Run: headless pygame with SDL's dummy video driver; simulated clock (each Clock.tick advances the game by its frame time, no real sleeping); random seed 0; keys injected as events and as key.get_pressed() state; no mouse input.
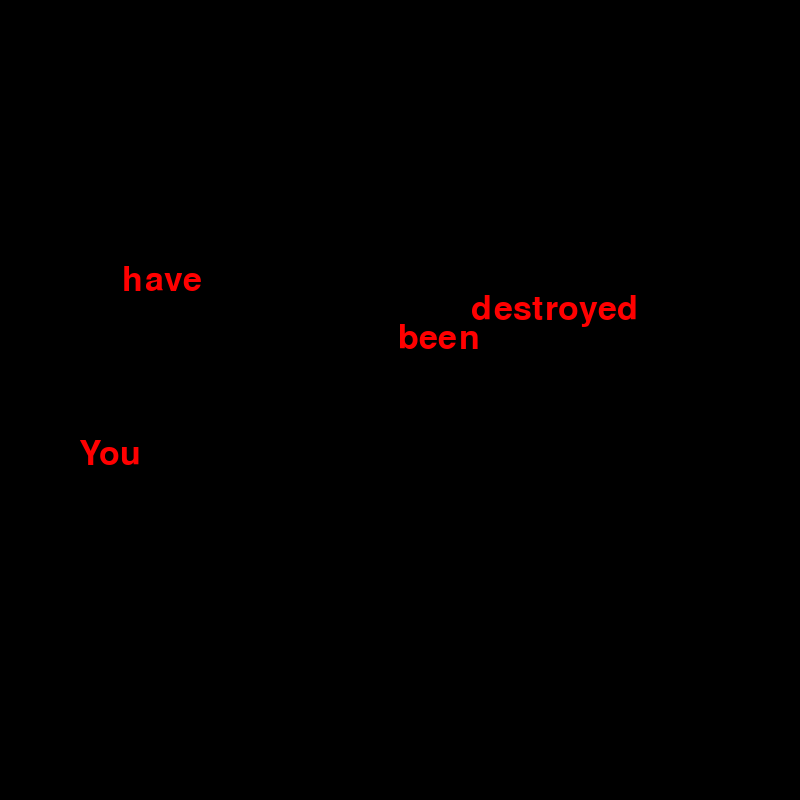
Frame 1 of 4 · flips 1–60 · no input
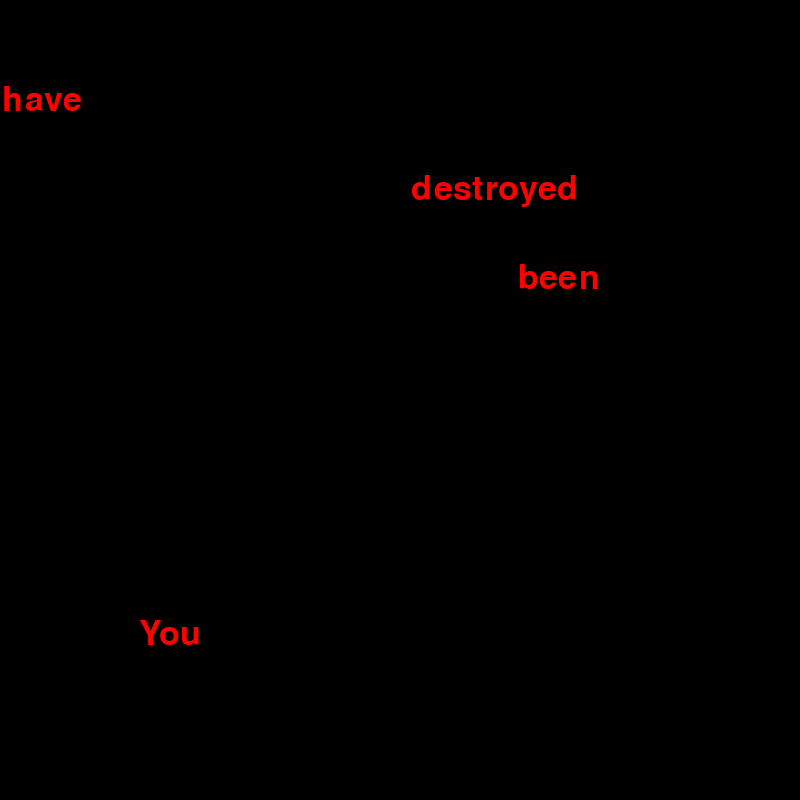
Frame 2 of 4 · flips 61–180 · tapped SPACE, RETURN · held RIGHT (→), D
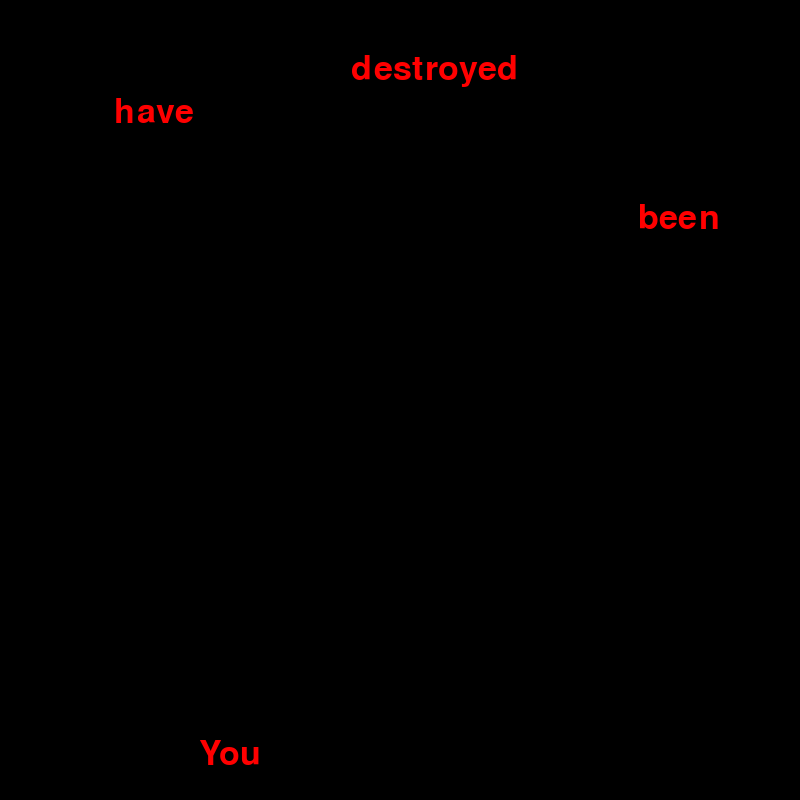
Frame 3 of 4 · flips 181–300 · held DOWN (↓), S
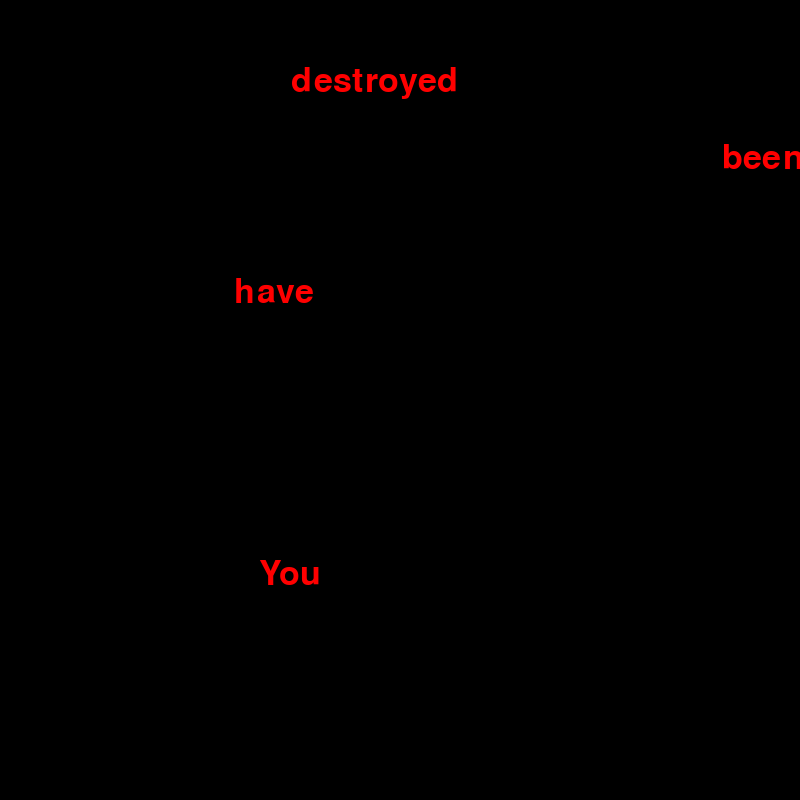
Frame 4 of 4 · flips 301–420 · held LEFT (←), A, UP (↑), W

The pygame program that drew these frames:

import time

import pygame
import pygame.time

pygame.init()
size = (800, 800)
sc = pygame.display.set_mode(size)
pygame.display.init()
pygame.display.set_caption('Очень жаль, что вас убило...')

font = pygame.font.SysFont('segoescript', 50)
colt = (255, 0, 0)
txt1 = font.render('You', 1, colt)
w1, h1 = txt1.get_size()
txt2 = font.render('have', 1, colt)
w2, h2 = txt1.get_size()
txt3 = font.render('been', 1, colt)
w3, h3 = txt1.get_size()
txt4 = font.render('destroyed', 1, colt)
w4, h4 = txt1.get_size()

x1, y1 = 50, 350
x2, y2 = 180, 350
x3, y3 = 340, 350
x4, y4 = 500, 350
kx1,kx2,kx3,kx4,ky1,ky2,ky3,ky4 = 1,-2,2,-1,3,-3,-1,-2
c=1
fps = 60
clock = pygame.time.Clock()

sc.blit(txt1, (x1, y1))
sc.blit(txt2, (x2, y2))
sc.blit(txt3, (x3, y3))
sc.blit(txt4, (x4, y4))


while True:
    for ev in pygame.event.get():
        if ev.type == pygame.QUIT:
            quit()

    clock.tick(fps)

    sc.blit(txt1, (x1, y1))
    sc.blit(txt2, (x2, y2))
    sc.blit(txt3, (x3, y3))
    sc.blit(txt4, (x4, y4))
    pygame.display.update()

    if c:
        time.sleep(3)
        c=0

    x1, y1 = x1 + kx1, y1 + ky1
    if x1 < 0 or x1+w1 > 800:
        kx1 = -kx1
    if y1 < 0 or y1+h1 > 800:
        ky1 = -ky1

    x2, y2 = x2 + kx2, y2 + ky2

    if x2 < 0 or x2 + w2 > 800:
        kx2 = -kx2
    if y2 < 0 or y2 + h2 > 800:
        ky2 = -ky2

    x3, y3 = x3 + kx3, y3 + ky3

    if x3 < 0 or x3 + w3 > 800:
        kx3 = -kx3
    if y3< 0 or y3 + h3 > 800:
        ky3 = -ky3

    x4, y4 = x4 + kx4, y4 + ky4

    if x4 < 0 or x4 + w4 > 800:
        kx4 = -kx4
    if y4 < 0 or y4 + h4 > 800:
        ky4 = -ky4

    pygame.display.update()
    sc.fill((0, 0, 0))
